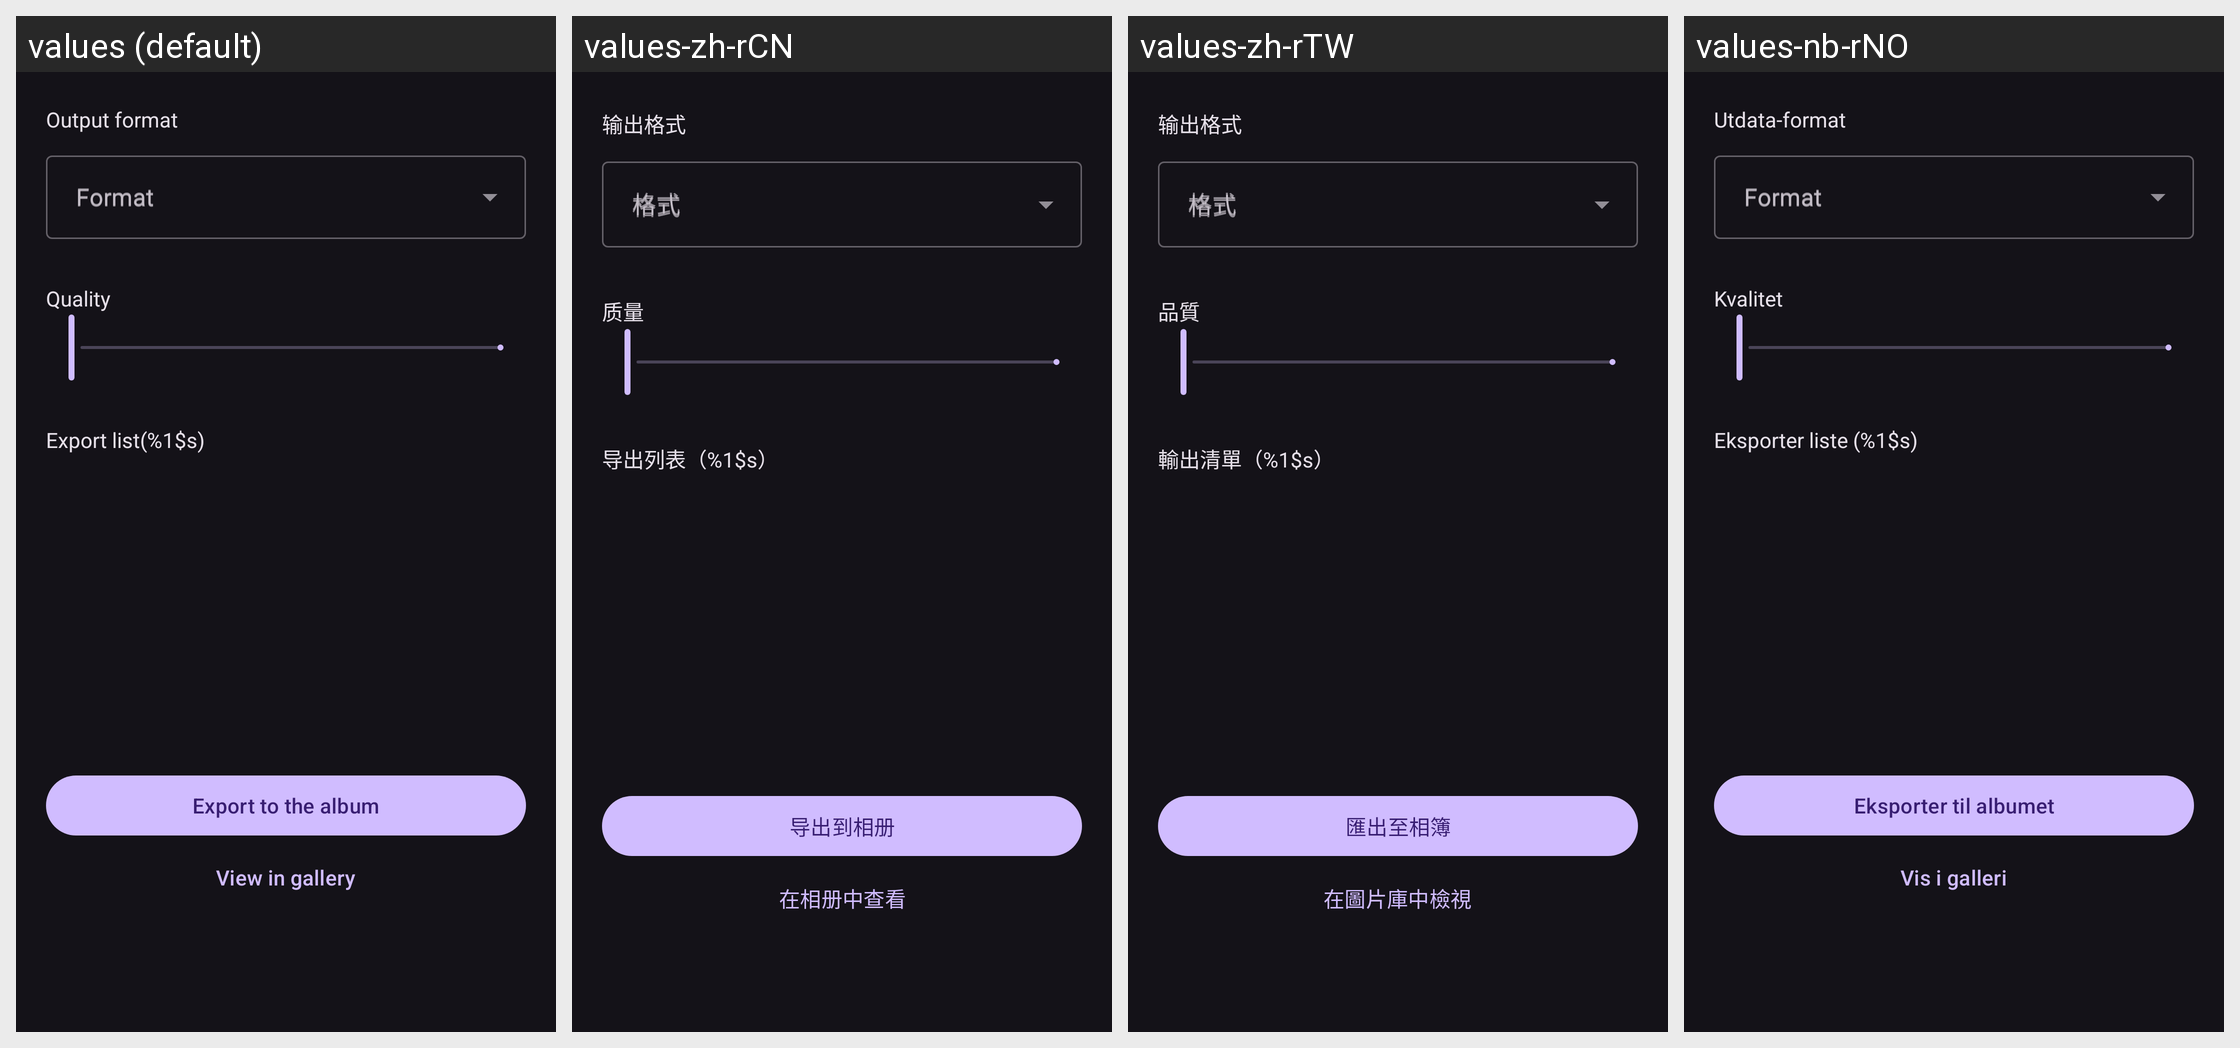

For this localized Android screen grid, give each drawn string resource with its value in every locale shown.
Android screen res/layout/dlg_save_file.xml rendered under 4 locales, left to right: values (default), values-zh-rCN, values-zh-rTW, values-nb-rNO. Device: Nexus 5 (rendered at 1080×1920; each locale shown at half size, 540×960, under a caption strip naming it); theme Theme.Material3.Dark.NoActionBar.
Other locales in the repository, not shown: values-de-rDE, values-fr, values-it, values-ja, values-nn, values-pt, values-pt-rBR, values-ru.
Strings drawn on this screen, with the default value and each locale's value (text and hints the layout hard-codes, and strings that could not be matched under every locale, appear in the picture but are not listed):

about_title_output
  values: Output format
  values-zh-rCN: 输出格式
  values-zh-rTW: 输出格式
  values-nb-rNO: Utdata-format

dialog_save_config_format
  values: Format
  values-zh-rCN: 格式
  values-zh-rTW: 格式
  values-nb-rNO: Format

dialog_save_config_quality
  values: Quality
  values-zh-rCN: 质量
  values-zh-rTW: 品質
  values-nb-rNO: Kvalitet

dialog_save_export_list_title
  values: Export list(%1$s)
  values-zh-rCN: 导出列表（%1$s）
  values-zh-rTW: 輸出清單（%1$s）
  values-nb-rNO: Eksporter liste (%1$s)

dialog_export_to_gallery
  values: Export to the album
  values-zh-rCN: 导出到相册
  values-zh-rTW: 匯出至相簿
  values-nb-rNO: Eksporter til albumet

dialog_open_in_gallery
  values: View in gallery
  values-zh-rCN: 在相册中查看
  values-zh-rTW: 在圖片庫中檢視
  values-nb-rNO: Vis i galleri
